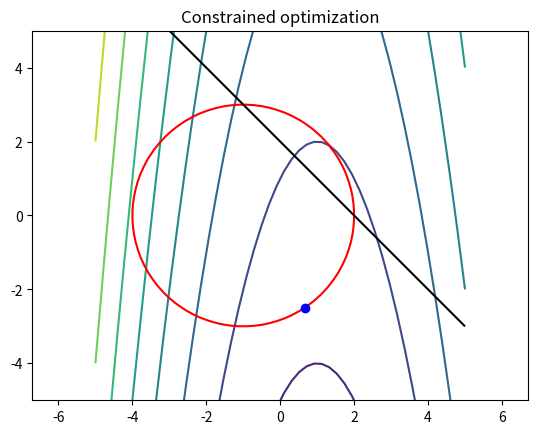
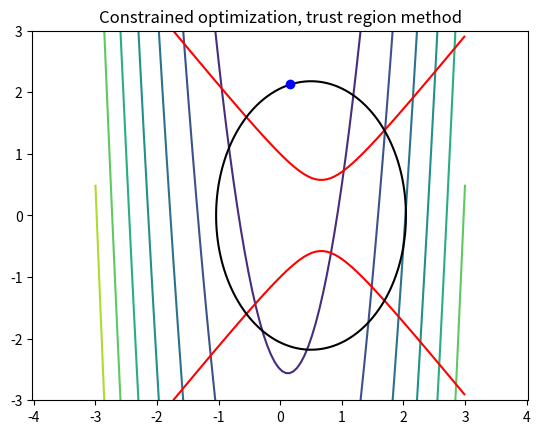

Write Python code to recreate these figures, in order.
import matplotlib.pyplot as plt
from matplotlib import cm
import numpy as np
from scipy.optimize import minimize
from scipy.optimize import NonlinearConstraint, LinearConstraint

##############################################################################################
##############################################################################################
##############################################################################################
# CONSTRAINED OPTIMIZATION
##############################################################################################
##############################################################################################
##############################################################################################


def objfun(x,y):
    return (x-1) ** 2 + y -2

objfunb = lambda x: objfun(x[0],x[1])

def c1(x,y):
    return (x+1) ** 2 + y ** 2 -9

constr = lambda x: c1(x[0],x[1])

linear_constraint = LinearConstraint([1,1], -np.inf, 2)
nonlinear_constraint = NonlinearConstraint(constr, -np.inf, 0)
res = minimize(objfunb,[0.,0.], method='trust-constr', constraints=[linear_constraint, nonlinear_constraint])
print('CONSTRAINED OPTIMIZATION')

#print(res)
print('The objective function: (x-1) ** 2 + y - 2')
print('The constraints:')
print('x + y <= 2')
print('(x+1) ** 2 + y ** 2 <= 9')
print(f'The minimizer: {res.x}')
print(f'The Lagrange multiplier for the linear constraint: {res.v[0]}, for the nonlinear constraint: {res.v[1]}')
print('-'*20)

xc = np.linspace(-5,5)
yc = xc.copy()
X, Y = np.meshgrid(xc,yc)
Z = objfun(X,Y)

plt.contour(X,Y,Z)
plt.contour(X,Y,c1(X,Y), levels=[0.0],colors='red')

def linc(x,y):
    return x + y -2

plt.contour(X,Y,linc(X,Y), levels=[0.0],colors='black')
plt.plot(res.x[0],res.x[1],'bo')
plt.axis('equal')
plt.title('Constrained optimization')
plt.show()

##############################################################################################
##############################################################################################
# BUNTETOFVEK modszerre
##############################################################################################
##############################################################################################

def c_obj(x,y):
    return 4 * x ** 2 - x - y -2.5

def cons1(x,y):
    return -1.5 * x ** 2 + y ** 2 + 2 * x -1

def cons2(x,y):
    return 2 * x **2 + y ** 2 -2 *x -4.25

c_obj2 = lambda x: c_obj(x[0],x[1])
cons1b = lambda x: [cons1(x[0],x[1]),cons2(x[0],x[1])]
nonlin_c = NonlinearConstraint(cons1b,[0.0,-np.inf],[np.inf,0.0])
res2 = minimize(c_obj2,[0.,0.],method='trust-constr',constraints=nonlin_c)

print('The objective: 4 * x ** 2 - x - y -2.5')
print('The constraints:')
print('-1.5 * x ** 2 + y ** 2 + 2 * x -1 >= 0')
print('2 * x **2 + y ** 2 -2 *x -4.25 <= 0')
print(f'The minimizer with the built-in trust-constr method: {res2.x}')
print(f'The Lagrange multipliers: {res2.v}')

xx = np.linspace(-3,3,100)
yy = xx.copy()
[X,Y] = np.meshgrid(xx,yy)
plt.contour(X,Y,c_obj(X,Y))
plt.contour(X,Y,cons1(X,Y),levels=[0.0],colors='red')
plt.contour(X,Y,cons2(X,Y),levels=[0.0],colors='black')
plt.plot(res2.x[0],res2.x[1],'bo')
plt.axis('equal')
plt.title('Constrained optimization, trust region method')
plt.show()


print('-'*20)
def new_obj(x,y,a):
    return c_obj(x,y) + a * (max([-cons1(x,y),0.0]) **2 + max([cons2(x,y),0.0]) **2)

alfa = 0.1
new_obj2 = lambda x: new_obj(x[0],x[1],alfa)

res3 = minimize(new_obj2,[0.,0.],method='BFGS')
print(f'The minimizer with penalty functions: {res3.x}, alfa: {alfa}')

while cons1(res3.x[0],res3.x[1])<-1e-5 or cons2(res3.x[0],res3.x[1])>1e-5:
    alfa = 5 *alfa
    new_obj2 = lambda x: new_obj(x[0],x[1],alfa)
    res3 = minimize(new_obj2,res3.x,method='BFGS')
    print(f'The minimizer: {res3.x}, alfa: {alfa}')
